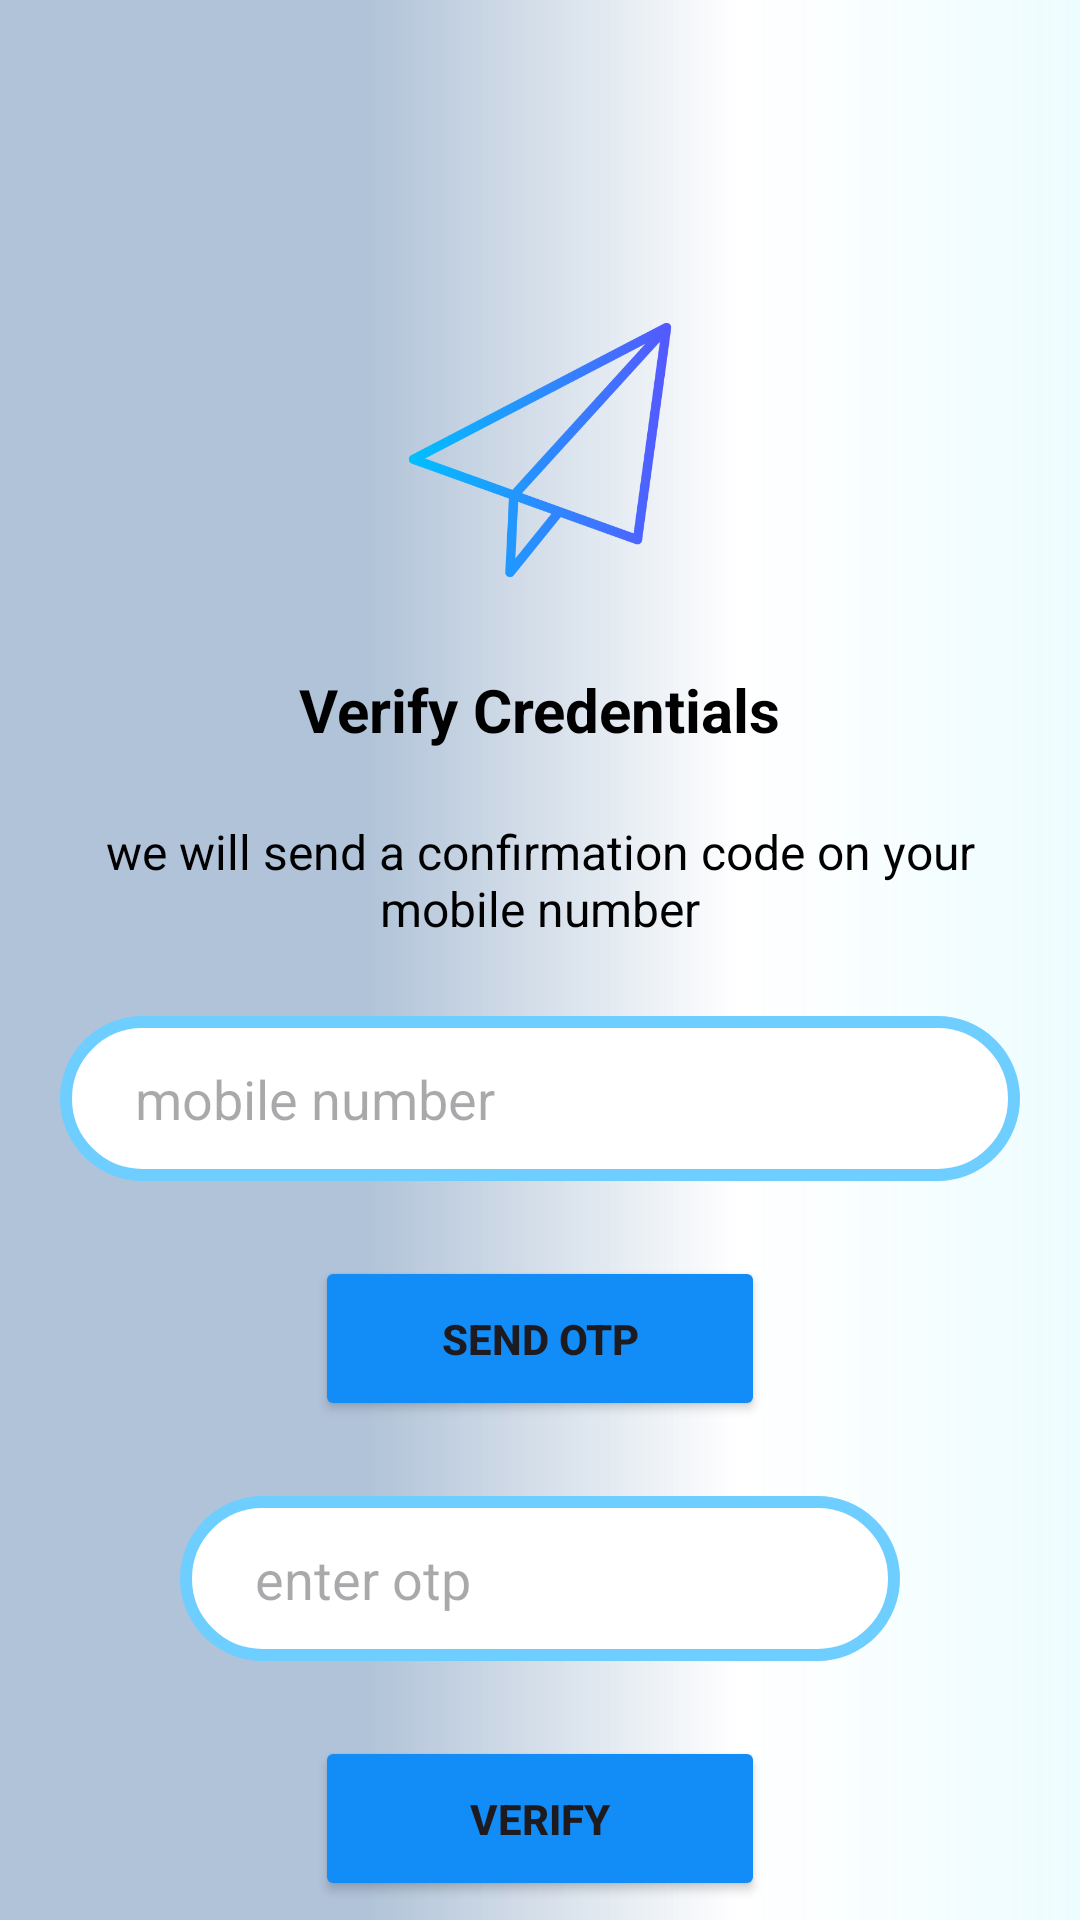

This screen was rendered from an Android layout file. Write that file and the resources it references.
<!-- AndroidManifest.xml: application theme Theme.KNOW_YOUR_ALUMNI -->
<!-- res/layout/activity_verify.xml -->
<?xml version="1.0" encoding="utf-8"?>
<LinearLayout xmlns:android="http://schemas.android.com/apk/res/android"
    xmlns:app="http://schemas.android.com/apk/res-auto"
    xmlns:tools="http://schemas.android.com/tools"
    android:id="@+id/main"
    android:layout_width="match_parent"
    android:layout_height="match_parent"
    android:layout_gravity="center"
    android:orientation="vertical"
    android:background="@drawable/img_4110"
    tools:context=".VerifyActivity">

    <ImageView
        android:layout_width="100dp"
        android:layout_height="100dp"
        android:src="@drawable/paper_plane_8010039__1_"
        android:layout_marginTop="100dp"
        android:layout_gravity="center"
        />

    <TextView
        android:layout_width="wrap_content"
        android:layout_height="wrap_content"
        android:text="Verify Credentials"
        android:textColor="#000"
        android:textStyle="bold"
        android:textSize="20sp"
        android:layout_marginTop="23dp"
        android:layout_gravity="center"
        />

    <TextView
        android:layout_width="320dp"
        android:layout_height="wrap_content"
        android:layout_gravity="center"
        android:layout_marginLeft="20dp"
        android:layout_marginTop="23dp"
        android:layout_marginRight="20dp"
        android:gravity="center"
        android:text="@string/we_will_send"
        android:textColor="#000"
        android:textSize="16sp"
        android:textStyle="normal" />


    <EditText
        android:id="@+id/phone_number"
        android:layout_width="match_parent"
        android:layout_height="55dp"
        android:hint="mobile number"
        android:layout_marginLeft="20dp"
        android:layout_marginRight="20dp"
        android:background="@drawable/circular_rectangle"
        android:layout_marginTop="25dp"
        android:inputType="phone"
        android:paddingLeft="25dp"/>

    <Button
        android:id="@+id/Send_otp_btn"
        android:layout_width="150dp"
        android:layout_height="55dp"
        android:layout_marginTop="25dp"
        android:text="SEND OTP"
        android:textStyle="bold"
        android:backgroundTint="#128CF6"
        android:layout_gravity="center"
        />

    <EditText
        android:id="@+id/otp"
        android:layout_width="match_parent"
        android:layout_height="55dp"
        android:hint="enter otp"
        android:layout_marginLeft="60dp"
        android:layout_marginRight="60dp"
        android:background="@drawable/circular_rectangle"
        android:layout_marginTop="25dp"
        android:inputType="phone"
        android:paddingLeft="25dp"/>

    <Button
        android:id="@+id/verify_btn"
        android:layout_width="150dp"
        android:layout_height="55dp"
        android:layout_marginTop="25dp"
        android:text="VERIFY"
        android:textStyle="bold"
        android:backgroundTint="#128CF6"
        android:layout_gravity="center"
        />

    <TextView
        android:layout_width="match_parent"
        android:layout_height="wrap_content"
        android:layout_marginTop="25dp"
        android:text="Didn't Receive a code ?"
        android:textSize="15dp"
        android:textStyle="normal"
        android:gravity="center"/>

    <TextView
        android:id="@+id/resend_text"
        android:layout_width="wrap_content"
        android:layout_height="wrap_content"
        android:text="Resend"
        android:layout_marginTop="5dp"
        android:textSize="15dp"
        android:layout_gravity="center"
        android:textColor="#128cf6"
        android:textStyle="bold"/>


</LinearLayout>
<!-- resources referenced by this layout -->
<resources>
  <!-- drawable circular_rectangle (drawable) -->
  <?xml version="1.0" encoding="utf-8"?>
  <shape xmlns:android = "http://schemas.android.com/apk/res/android" android:shape="rectangle">
      <solid android:color= "#ffffff"/>
      <corners android:radius="33dp"/>
      <stroke android:width="4dp" android:color = "#6eceff"/>
      <padding
          android:left="10dp"
          android:right="10dp"
          android:top="10dp"
          android:bottom="10dp"/>
  </shape>
  <!-- drawable img_4110: png bitmap (drawable, 7065 bytes) -->
  <!-- drawable paper_plane_8010039__1_: png bitmap (drawable, 26055 bytes) -->
  <string name="we_will_send">we will send a confirmation code on your mobile number</string>
  <style name="Theme.KNOW_YOUR_ALUMNI" parent="Base.Theme.KNOW_YOUR_ALUMNI" />
  <style name="Base.Theme.KNOW_YOUR_ALUMNI" parent="Theme.Material3.DayNight.NoActionBar">
          
          
      </style>
</resources>
